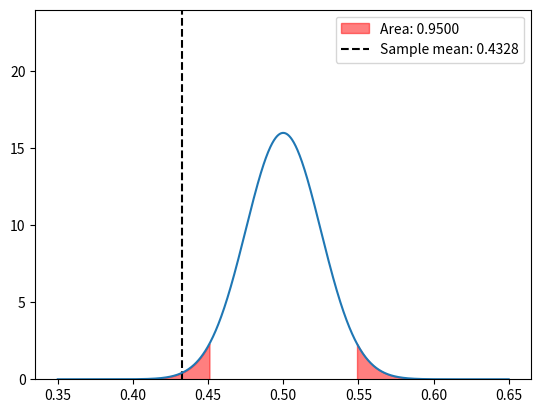

The script that saved this image:
# we are computing and plotting the area between two z-scores.

from math import sqrt
import numpy as np
import scipy.stats as st
import matplotlib.pyplot as plt


mean = 0.5
std = sqrt((mean * (1 - mean)) / 402)

# test statistic
test_stat = (0.4328 - mean) / std
print(f"Test statistic: {test_stat:.4f}")

print(mean, std)

alpha = 0.05

# z1 = (98 - mean) / std
# z2 = (102 - mean) / std

# print(z1, z2)

# print(f"Z1: {z1}")
# print(f"Z2: {z2}")

# print(st.norm.cdf(z2) - st.norm.cdf(z1))

# print(f"Area 1: {st.norm.cdf(z1)}")
# print(f"Area 2: {st.norm.cdf(z2)}")

# plot normal curve
x = np.linspace(0.35, 0.65, 1000)
y = 1 / (std * np.sqrt(2 * np.pi)) * np.exp(-((x - mean) ** 2) / (2 * std**2))

# y limit to 1.5 * maximum y
plt.ylim(0, 1.5 * np.max(y))

# shade area under curve from z1 to z2
# plt.fill_between(x, 0, y, where=(x <= mean + z2 * std) & (x >= mean + z1 * std), color="red", alpha=0.5)

# get z score given area under curve
z = st.norm.ppf(alpha / 2)
print(z)
print(mean - z * std)

# shade area under curve before -z and after z
plt.fill_between(x, 0, y, where=(x <= mean + z * std), color="red", alpha=0.5)
plt.fill_between(x, 0, y, where=(x >= mean - z * std), color="red", alpha=0.5, label=f"Area: {1 - alpha:.4f}")

# plot vertical dotted line for sample mean
plt.axvline(x=mean + test_stat * std, linestyle="--", color="black", label=f"Sample mean: {mean + test_stat * std:.4f}")

plt.legend()

plt.plot(x, y)
plt.show()
